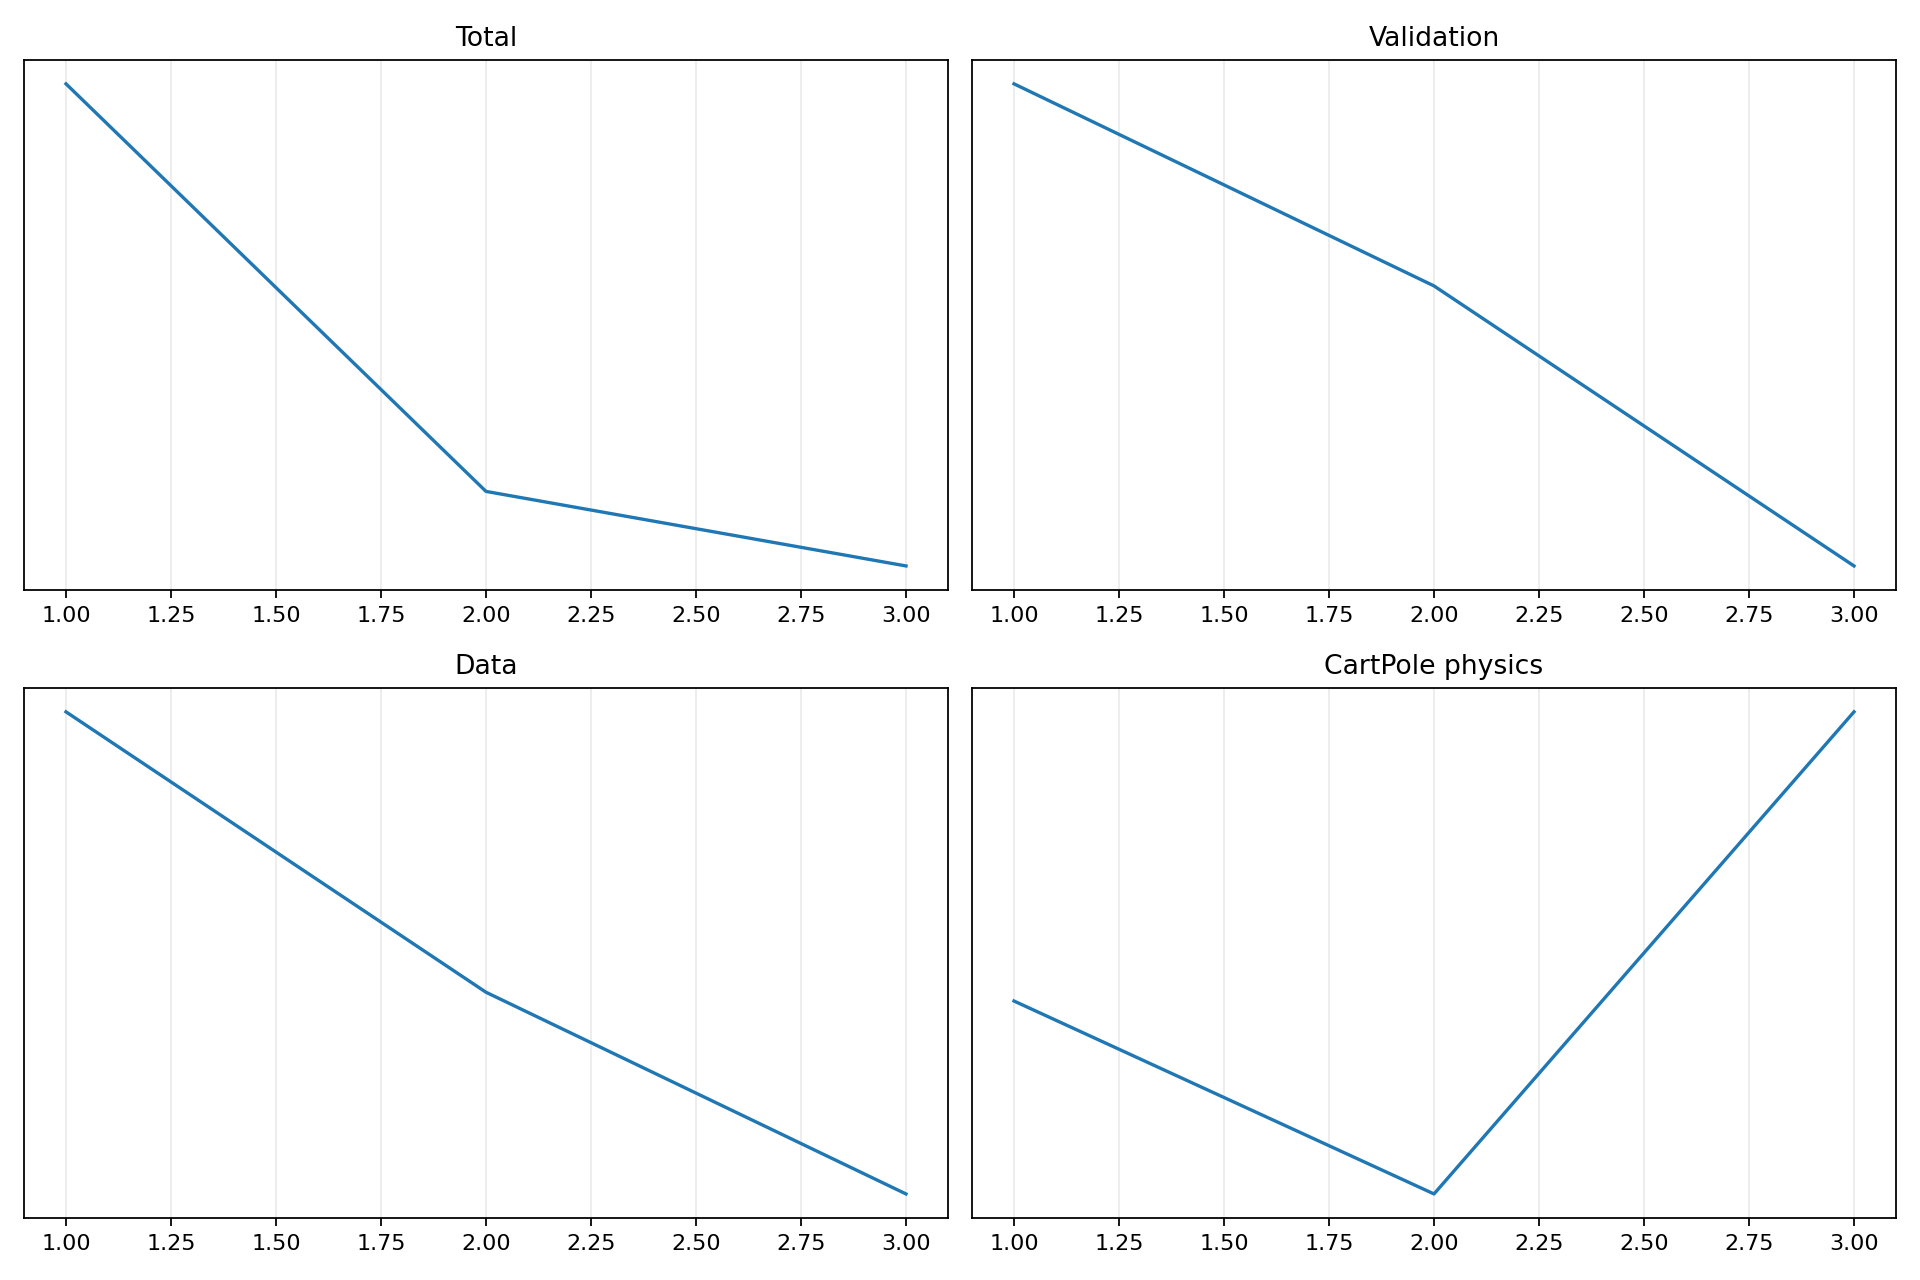

The table this chart was drawn from, first rows:
epoch, validation_forecast_mse, train_total, train_data, train_cartpole_physics, train_rotation_physics
1, 5.23, 6.732, 6.369, 36.35, 0.0
2, 4.792, 5.982, 5.712, 26.9, 0.0
3, 4.246, 5.854, 5.283, 57.08, 0.0
